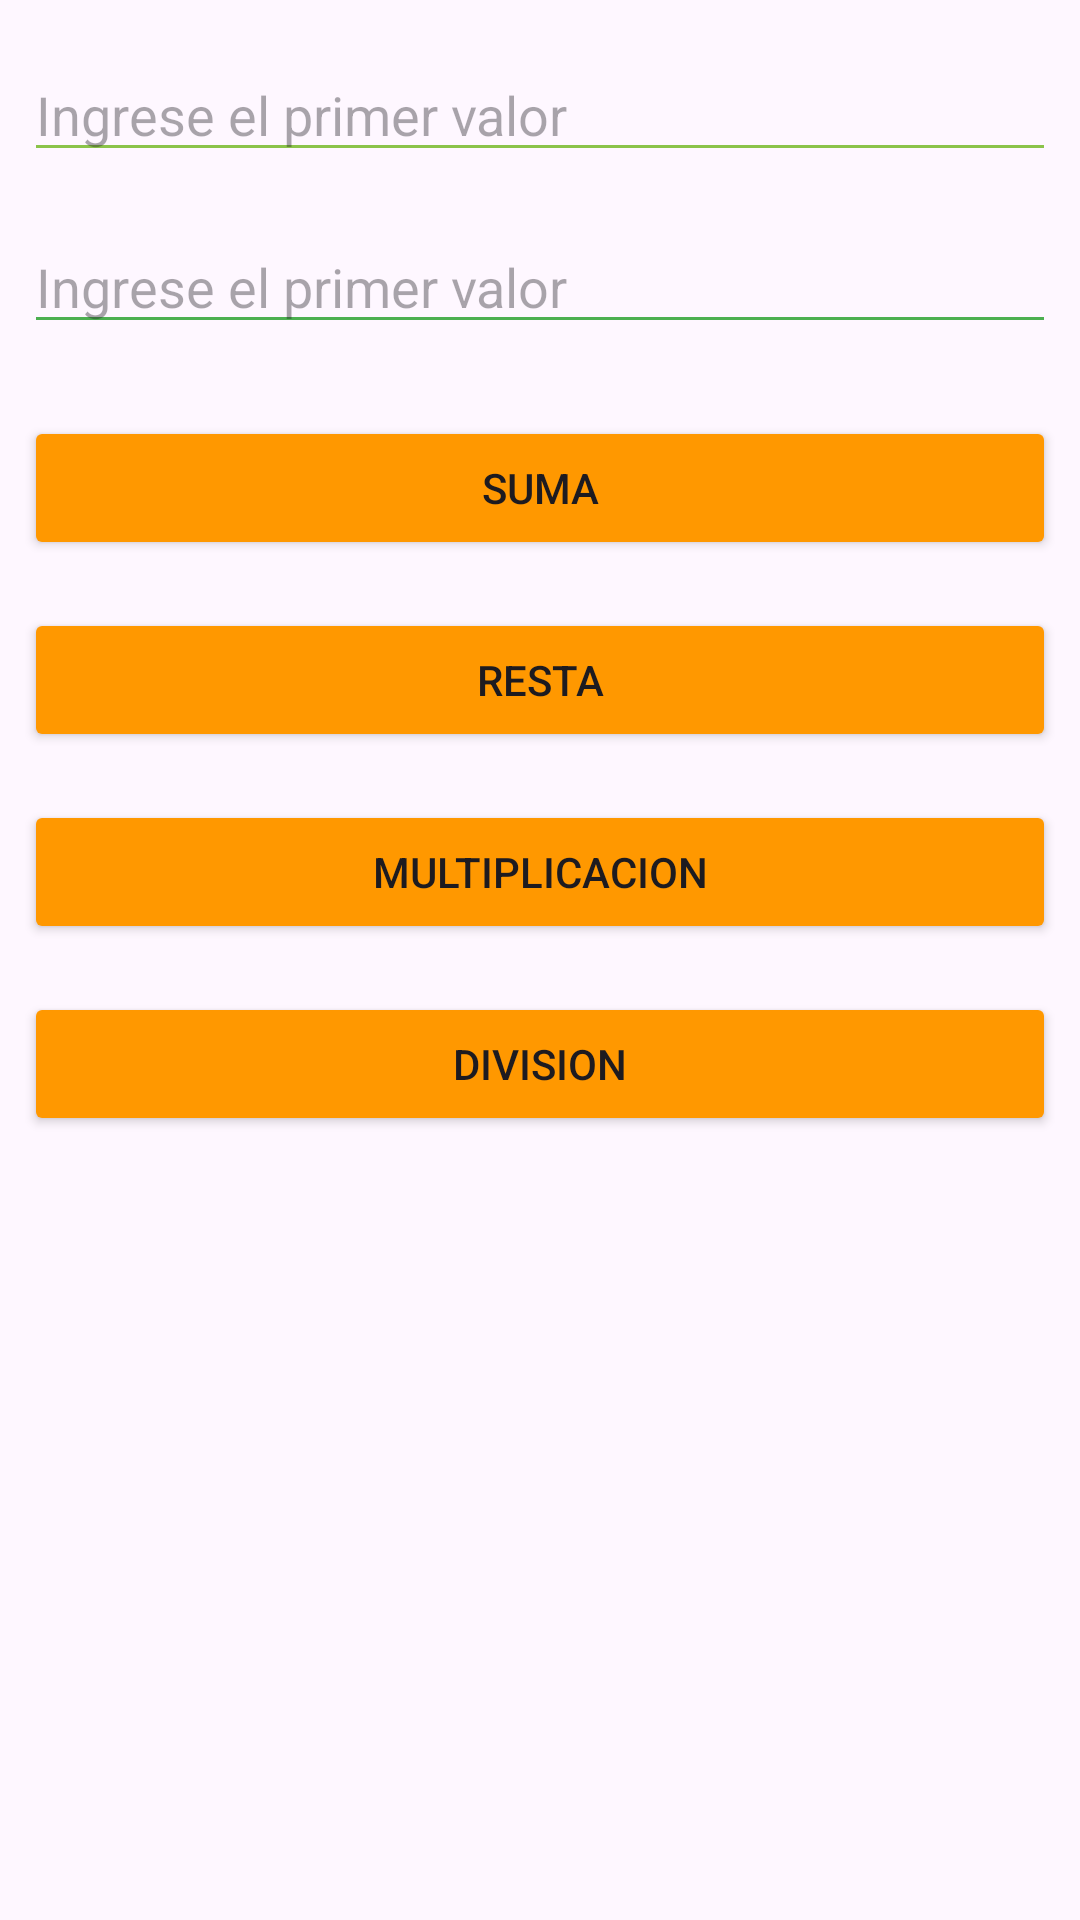

Android layout source for this screen:
<!-- AndroidManifest.xml: application theme Theme.Egercicio11 -->
<!-- res/layout/activity_main.xml -->
<?xml version="1.0" encoding="utf-8"?>
<androidx.constraintlayout.widget.ConstraintLayout xmlns:android="http://schemas.android.com/apk/res/android"
    xmlns:app="http://schemas.android.com/apk/res-auto"
    xmlns:tools="http://schemas.android.com/tools"
    android:layout_width="match_parent"
    android:layout_height="match_parent"
    tools:context=".MainActivity">

    <EditText
        android:id="@+id/txtNumero1"
        android:layout_width="0dp"
        android:layout_height="wrap_content"
        android:layout_marginStart="8dp"
        android:layout_marginTop="16dp"
        android:layout_marginEnd="8dp"
        android:backgroundTint="#8BC34A"
        android:ems="10"
        android:hint="@string/numero1"
        android:inputType="number"
        app:layout_constraintEnd_toEndOf="parent"
        app:layout_constraintStart_toStartOf="parent"
        app:layout_constraintTop_toTopOf="parent" />

    <EditText
        android:id="@+id/txtNumero2"
        android:layout_width="0dp"
        android:layout_height="wrap_content"
        android:layout_marginStart="8dp"
        android:layout_marginTop="16dp"
        android:layout_marginEnd="8dp"
        android:backgroundTint="#4CAF50"
        android:ems="10"
        android:hint="@string/numero1"
        android:inputType="number"
        app:layout_constraintEnd_toEndOf="parent"
        app:layout_constraintStart_toStartOf="parent"
        app:layout_constraintTop_toBottomOf="@+id/txtNumero1" />

    <Button
        android:id="@+id/btnSuma"
        android:layout_width="0dp"
        android:layout_height="wrap_content"
        android:layout_marginStart="8dp"
        android:layout_marginTop="24dp"
        android:layout_marginEnd="8dp"
        android:backgroundTint="#FF9800"
        android:text="SUMA"
        app:layout_constraintEnd_toEndOf="parent"
        app:layout_constraintStart_toStartOf="parent"
        app:layout_constraintTop_toBottomOf="@+id/txtNumero2" />

    <Button
        android:id="@+id/btnResta"
        android:layout_width="0dp"
        android:layout_height="wrap_content"
        android:layout_marginStart="8dp"
        android:layout_marginTop="16dp"
        android:layout_marginEnd="8dp"
        android:backgroundTint="#FF9800"
        android:text="RESTA"
        app:layout_constraintEnd_toEndOf="parent"
        app:layout_constraintHorizontal_bias="0.0"
        app:layout_constraintStart_toStartOf="parent"
        app:layout_constraintTop_toBottomOf="@+id/btnSuma" />

    <Button
        android:id="@+id/btnMultiplicacion"
        android:layout_width="0dp"
        android:layout_height="wrap_content"
        android:layout_marginStart="8dp"
        android:layout_marginTop="16dp"
        android:layout_marginEnd="8dp"
        android:backgroundTint="#FF9800"
        android:text="MULTIPLICACION"
        app:layout_constraintEnd_toEndOf="parent"
        app:layout_constraintHorizontal_bias="0.0"
        app:layout_constraintStart_toStartOf="parent"
        app:layout_constraintTop_toBottomOf="@+id/btnResta" />

    <Button
        android:id="@+id/btnDivision"
        android:layout_width="0dp"
        android:layout_height="wrap_content"
        android:layout_marginStart="8dp"
        android:layout_marginTop="16dp"
        android:layout_marginEnd="8dp"
        android:backgroundTint="#FF9800"
        android:text="DIVISION"
        app:layout_constraintEnd_toEndOf="parent"
        app:layout_constraintHorizontal_bias="0.0"
        app:layout_constraintStart_toStartOf="parent"
        app:layout_constraintTop_toBottomOf="@+id/btnMultiplicacion" />

</androidx.constraintlayout.widget.ConstraintLayout>
<!-- resources referenced by this layout -->
<resources>
  <string name="numero1">Ingrese el primer valor</string>
  <style name="Theme.Egercicio11" parent="Base.Theme.Egercicio11" />
  <style name="Base.Theme.Egercicio11" parent="Theme.Material3.DayNight.NoActionBar">
          
          
      </style>
</resources>
